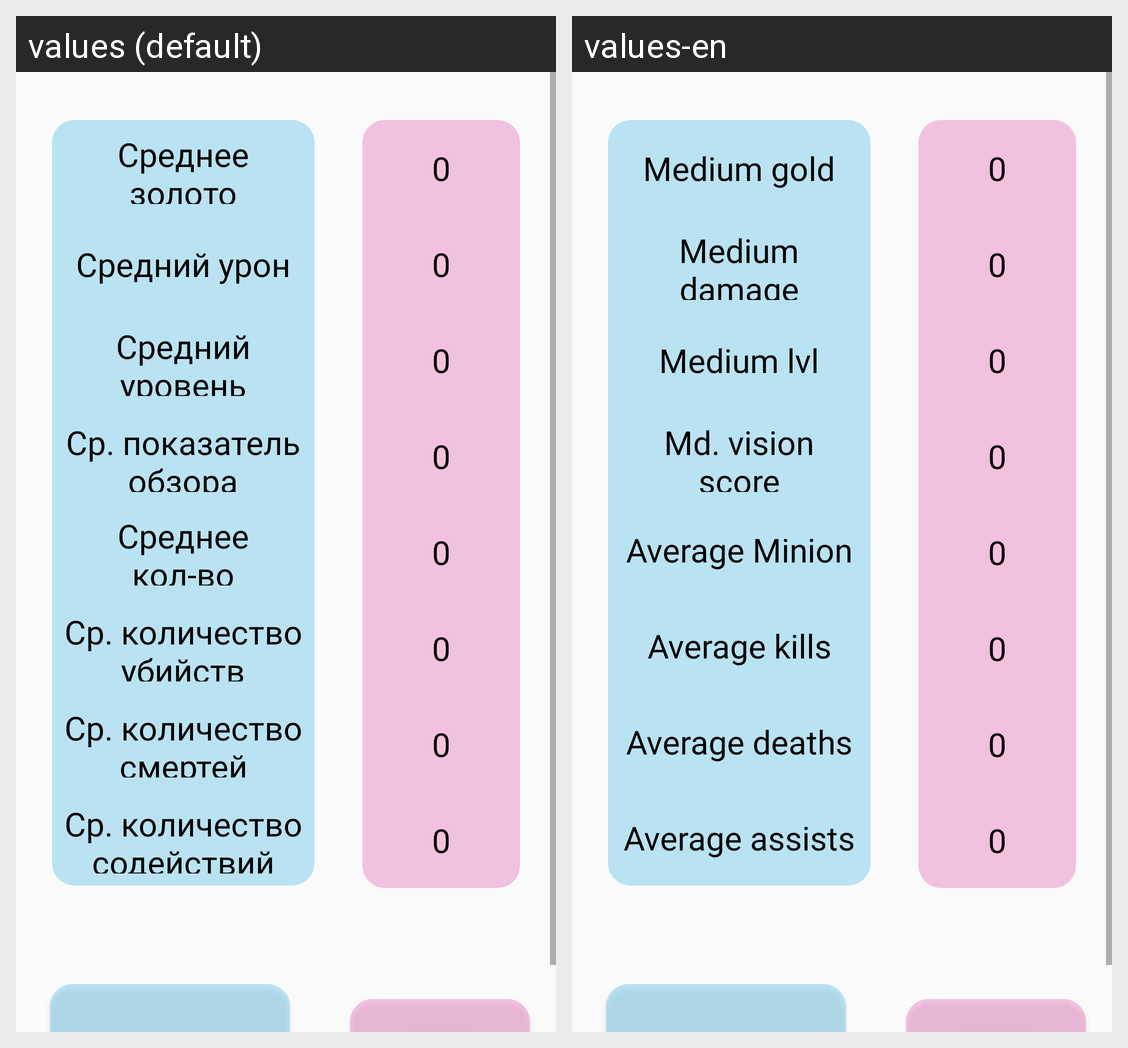

This grid shows one Android layout under two languages. Give, for every string resource on the screen, its name, the default text and each shown locale's text.
Android screen res/layout/layout_statistics_selected_games.xml rendered under 2 locales, left to right: values (default), values-en. Device: Nexus 5 (rendered at 1080×1920; each locale shown at half size, 540×960, under a caption strip naming it); theme AppTheme.
Strings drawn on this screen, with the default value and each locale's value (text and hints the layout hard-codes, and strings that could not be matched under every locale, appear in the picture but are not listed):

middleGold
  values: Среднее золото
  values-en: Medium gold

middleDamege
  values: Средний урон
  values-en: Medium damage

middleLvl
  values: Средний уровень
  values-en: Medium lvl

middleWards
  values: Ср. показатель обзора
  values-en: Md. vision score

middleKda
  values: Среднее кол-во миньёнов
  values-en: Average Minion

middle_kills
  values: Ср. количество убийств
  values-en: Average kills

middle_death
  values: Ср. количество смертей
  values-en: Average deaths

middle_assist
  values: Ср. количество содействий
  values-en: Average assists

_0
  values: 0
  values-en: 0
